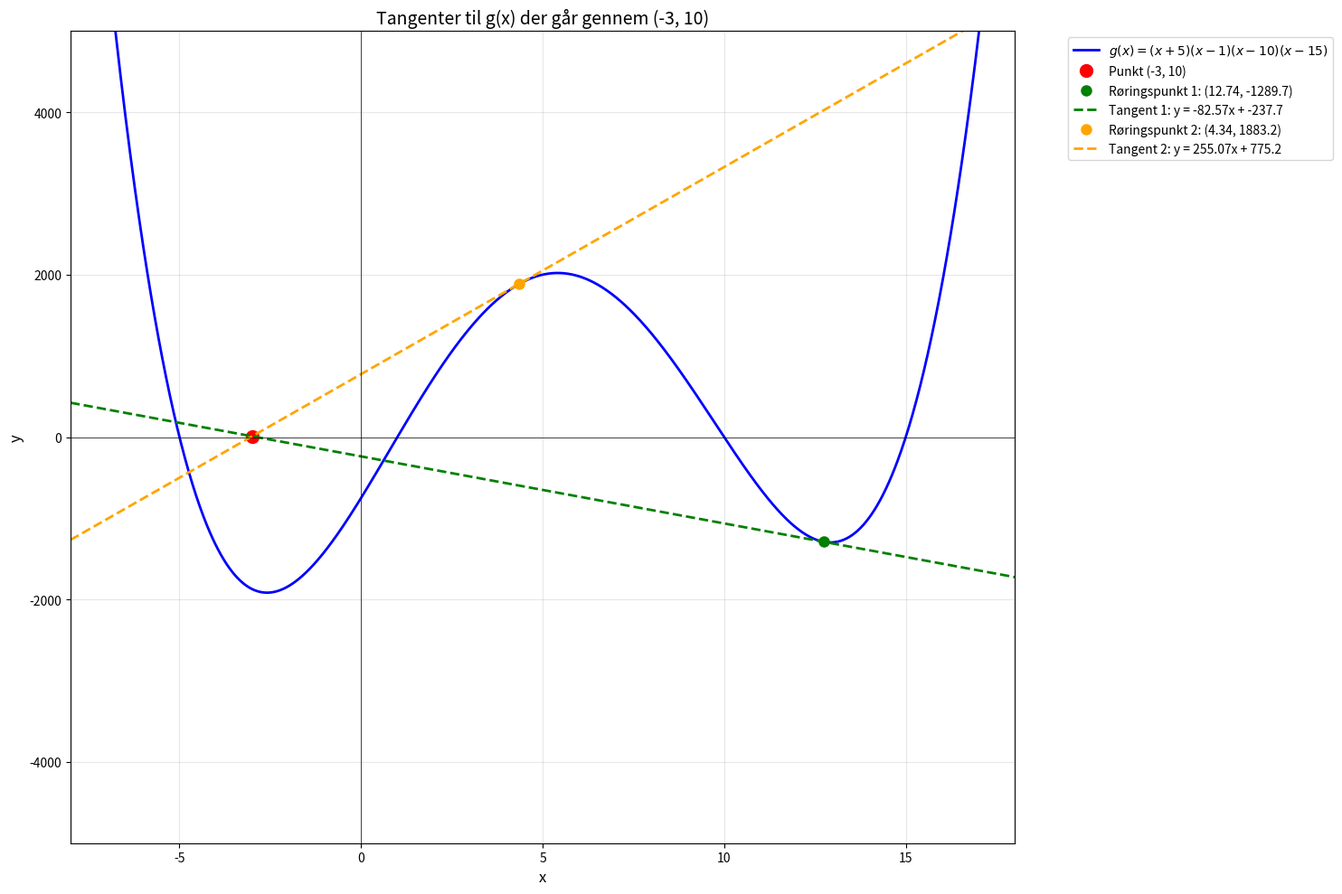

Reproduce this figure in Python.
#!/usr/bin/env python3
"""
Beregning af tangenter til g(x) = (x+5)(x-1)(x-10)(x-15) der går gennem (-3, 10)
"""

import matplotlib.pyplot as plt
import numpy as np
import sympy as sp
from sympy import solve, symbols


def g(x):
    """Function g(x) = (x+5)(x-1)(x-10)(x-15)"""
    return (x + 5) * (x - 1) * (x - 10) * (x - 15)


def dg(x):
    """Derivative of g(x)"""
    term1 = (x - 1) * (x - 10) * (x - 15)  # derivative of (x+5)
    term2 = (x + 5) * (x - 10) * (x - 15)  # derivative of (x-1)
    term3 = (x + 5) * (x - 1) * (x - 15)  # derivative of (x-10)
    term4 = (x + 5) * (x - 1) * (x - 10)  # derivative of (x-15)
    return term1 + term2 + term3 + term4


def main():
    print("Find tangenter til g(x) = (x+5)(x-1)(x-10)(x-15) der går gennem (-3, 10)")
    print("=" * 80)

    # Define symbolic variable
    a = symbols("a")

    # Define g(a) and g'(a) symbolically
    g_a = (a + 5) * (a - 1) * (a - 10) * (a - 15)
    dg_a = sp.diff(g_a, a)

    # Set up equation: 10 = g(a) + g'(a)(-3 - a)
    # This means: 10 = g(a) - g'(a)(3 + a)
    equation = sp.Eq(10, g_a - dg_a * (3 + a))

    print("Ligning der skal løses:")
    print("10 = g(a) - g'(a)(3 + a)")

    # Solve the equation
    solutions = solve(equation, a)
    print(f"\nAntal løsninger: {len(solutions)}")

    # Filter real solutions
    real_solutions = [sol for sol in solutions if sol.is_real is True]
    print(f"Antal reelle løsninger: {len(real_solutions)}")

    # Convert to numerical values
    a_values = [float(sol.evalf()) for sol in real_solutions]
    print("\nNumeriske værdier:")
    for i, a_val in enumerate(a_values):
        print(f"a_{i + 1} = {a_val:.6f}")

    # Calculate tangent line equations
    print("\nTangentlinjer:")
    print("=" * 60)

    tangent_equations = []
    for i, a_val in enumerate(a_values):
        # Calculate g(a) and g'(a)
        g_val = g(a_val)
        dg_val = dg(a_val)

        print(f"\nTangent {i + 1}: Røringspunkt a = {a_val:.6f}")
        print(f"g({a_val:.6f}) = {g_val:.6f}")
        print(f"g'({a_val:.6f}) = {dg_val:.6f}")

        # Tangent line: y = g(a) + g'(a)(x - a)
        # Rewrite as: y = g'(a)*x + (g(a) - g'(a)*a)
        slope = dg_val
        intercept = g_val - dg_val * a_val

        print(f"Tangentlinje: y = {slope:.6f}(x - {a_val:.6f}) + {g_val:.6f}")
        print(f"Forenklet:    y = {slope:.6f}x + {intercept:.6f}")

        # Verify that the line passes through (-3, 10)
        y_at_minus3 = slope * (-3) + intercept
        print(f"Verificering: Ved x = -3: y = {y_at_minus3:.6f} (skal være 10)")

        tangent_equations.append((slope, intercept, a_val))

    print("\n" + "=" * 80)
    print("SVAR: Ligninger for tangenter til g(x) der går gennem (-3, 10):")
    print("=" * 80)
    for i, (slope, intercept, a_val) in enumerate(tangent_equations):
        print(
            f"Tangent {i + 1} (røringspunkt a = {a_val:.6f}): y = {slope:.6f}x + {intercept:.6f}"
        )

    # Create visualization
    create_plot(tangent_equations)

    return tangent_equations


def create_plot(tangent_equations):
    """Create a plot showing g(x), tangent lines, and the point (-3, 10)"""
    plt.figure(figsize=(15, 10))

    # Create x values for plotting
    x_plot = np.linspace(-8, 18, 1000)
    g_values = g(x_plot)

    # Plot g(x)
    plt.plot(
        x_plot, g_values, "b-", linewidth=2, label=r"$g(x) = (x+5)(x-1)(x-10)(x-15)$"
    )

    # Plot the point (-3, 10)
    plt.plot(-3, 10, "ro", markersize=10, label="Punkt (-3, 10)")

    # Plot tangent lines
    colors = ["green", "orange", "purple"]
    for i, (slope, intercept, a_val) in enumerate(tangent_equations):
        # Plot tangent point
        plt.plot(
            a_val,
            g(a_val),
            "o",
            color=colors[i],
            markersize=8,
            label=f"Røringspunkt {i + 1}: ({a_val:.2f}, {g(a_val):.1f})",
        )

        # Plot tangent line
        x_tangent = np.linspace(-8, 18, 100)
        y_tangent = slope * x_tangent + intercept
        plt.plot(
            x_tangent,
            y_tangent,
            "--",
            color=colors[i],
            linewidth=2,
            label=f"Tangent {i + 1}: y = {slope:.2f}x + {intercept:.1f}",
        )

    plt.grid(True, alpha=0.3)
    plt.axhline(y=0, color="k", linewidth=0.5)
    plt.axvline(x=0, color="k", linewidth=0.5)

    plt.xlabel("x", fontsize=12)
    plt.ylabel("y", fontsize=12)
    plt.title("Tangenter til g(x) der går gennem (-3, 10)", fontsize=14)
    plt.legend(bbox_to_anchor=(1.05, 1), loc="upper left")

    # Set reasonable axis limits
    plt.xlim(-8, 18)
    plt.ylim(-5000, 5000)

    plt.tight_layout()
    plt.savefig("tangent_lines_through_point.pdf", dpi=600, bbox_inches="tight")
    plt.show()


if __name__ == "__main__":
    tangent_equations = main()
